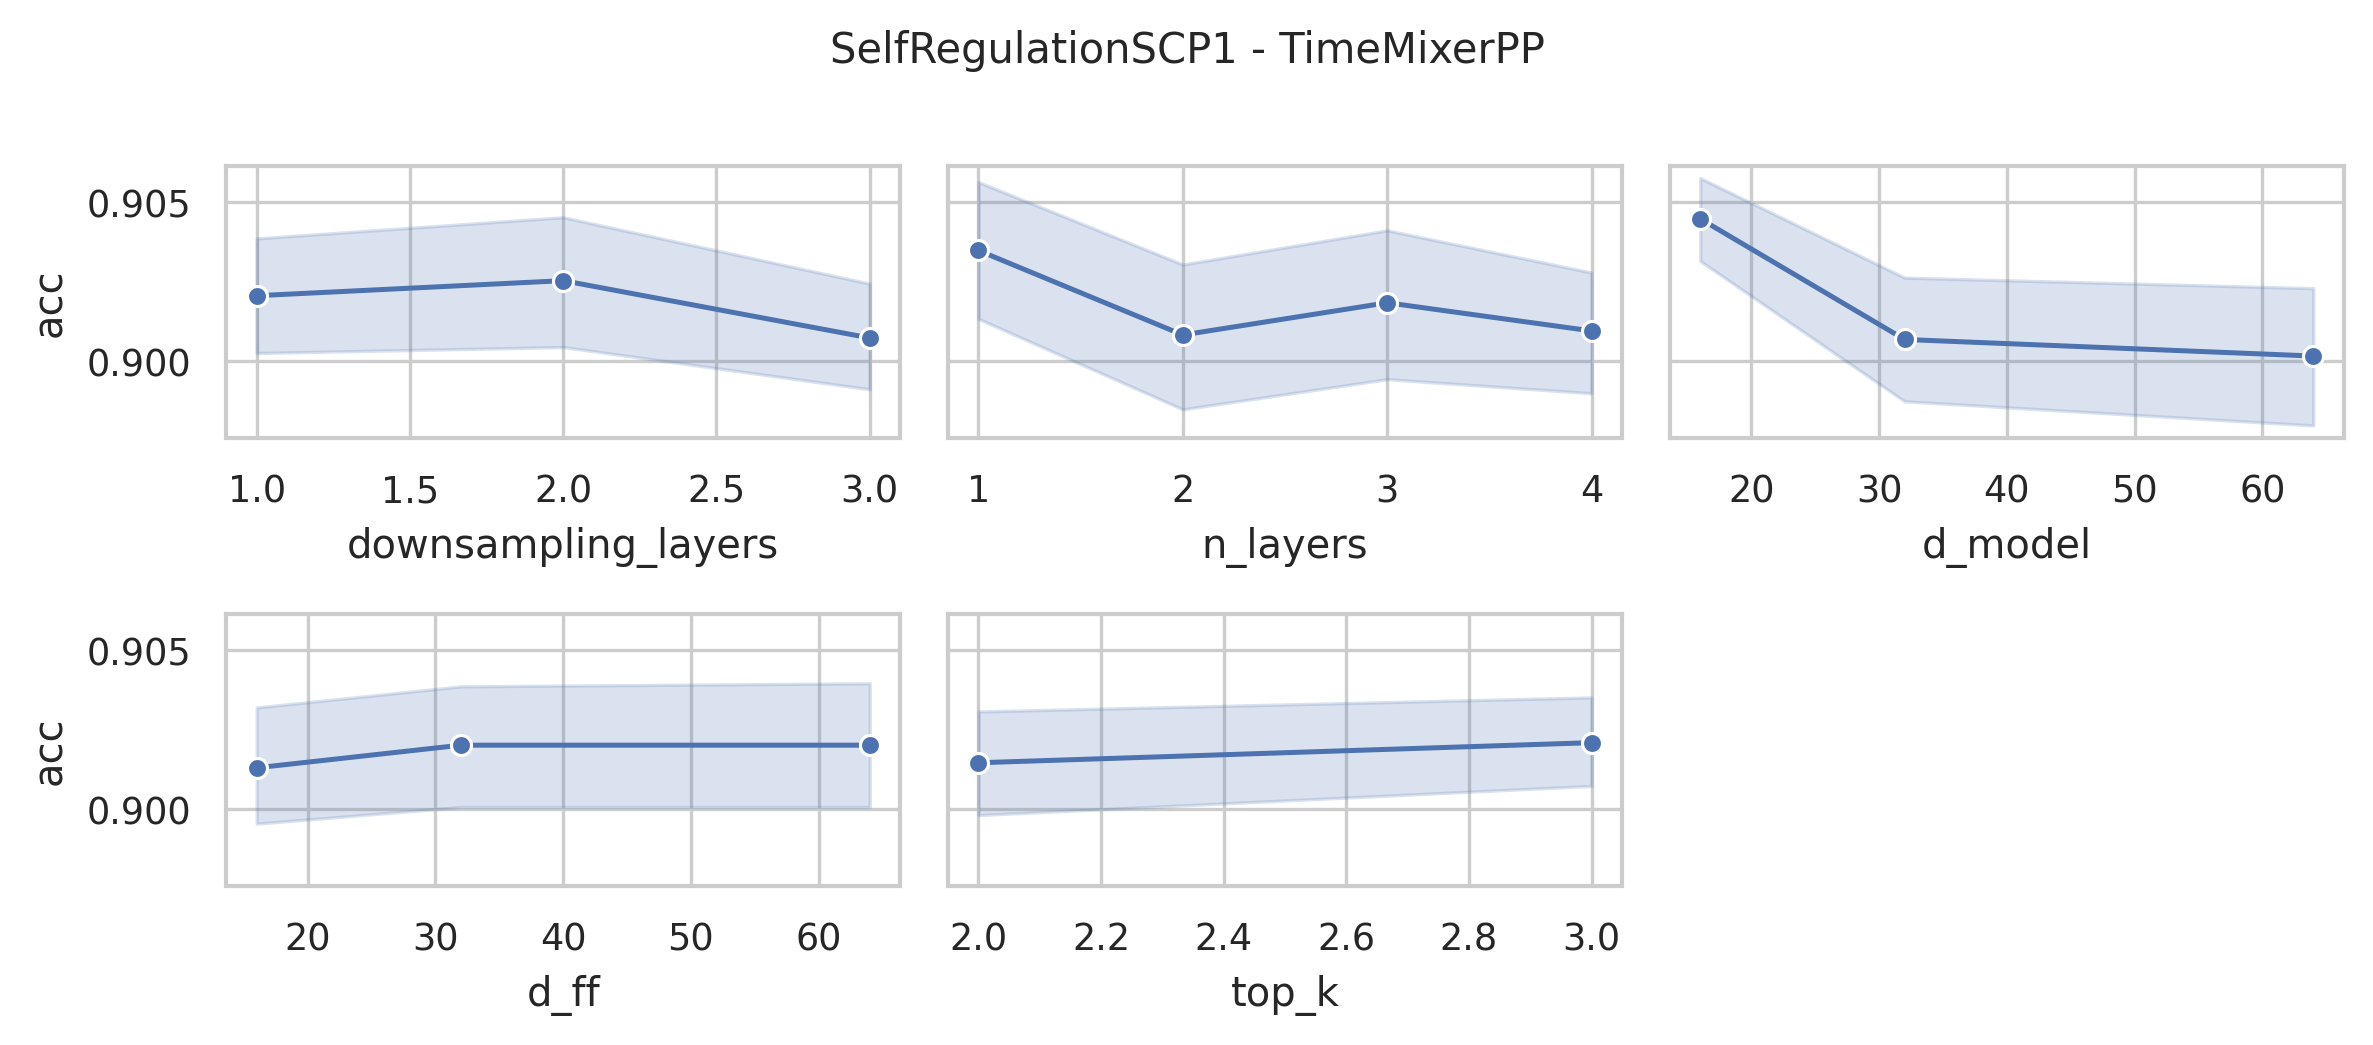

Data behind this chart, as committed beside it:
data_name, model, seq_len, n_layers, d_model, n_heads, d_ff, downsampling_method, downsampling_layers, downsampling_window, top_k, acc, model_params, model_size
SelfRegulationSCP1, TimeMixerPP, 896, 4, 64, 8, 64, conv, 3, 2, 3, 0.9044, 19016678, 72.66
SelfRegulationSCP1, TimeMixerPP, 896, 4, 64, 8, 64, conv, 3, 2, 2, 0.901, 19016678, 72.66
SelfRegulationSCP1, TimeMixerPP, 896, 4, 64, 8, 32, conv, 3, 2, 3, 0.901, 9610214, 36.77
SelfRegulationSCP1, TimeMixerPP, 896, 4, 64, 8, 32, conv, 3, 2, 2, 0.8976, 9610214, 36.77
SelfRegulationSCP1, TimeMixerPP, 896, 4, 64, 8, 16, conv, 3, 2, 3, 0.8976, 4906982, 18.83
SelfRegulationSCP1, TimeMixerPP, 896, 4, 64, 8, 16, conv, 3, 2, 2, 0.8976, 4906982, 18.83
SelfRegulationSCP1, TimeMixerPP, 896, 4, 32, 8, 64, conv, 3, 2, 3, 0.8976, 9527590, 36.46
SelfRegulationSCP1, TimeMixerPP, 896, 4, 32, 8, 64, conv, 3, 2, 2, 0.8976, 9527590, 36.46
SelfRegulationSCP1, TimeMixerPP, 896, 4, 32, 8, 32, conv, 3, 2, 3, 0.9044, 4823334, 18.51
SelfRegulationSCP1, TimeMixerPP, 896, 4, 32, 8, 32, conv, 3, 2, 2, 0.9044, 4823334, 18.51
SelfRegulationSCP1, TimeMixerPP, 896, 4, 32, 8, 16, conv, 3, 2, 3, 0.9044, 2471206, 9.54
SelfRegulationSCP1, TimeMixerPP, 896, 4, 32, 8, 16, conv, 3, 2, 2, 0.901, 2471206, 9.54
SelfRegulationSCP1, TimeMixerPP, 896, 4, 16, 8, 64, conv, 3, 2, 3, 0.9044, 4789190, 18.38
SelfRegulationSCP1, TimeMixerPP, 896, 4, 16, 8, 64, conv, 3, 2, 2, 0.9044, 4789190, 18.38
SelfRegulationSCP1, TimeMixerPP, 896, 4, 16, 8, 32, conv, 3, 2, 3, 0.8942, 2436038, 9.41
SelfRegulationSCP1, TimeMixerPP, 896, 4, 16, 8, 32, conv, 3, 2, 2, 0.8942, 2436038, 9.41
SelfRegulationSCP1, TimeMixerPP, 896, 4, 16, 8, 16, conv, 3, 2, 3, 0.8942, 1259462, 4.92
SelfRegulationSCP1, TimeMixerPP, 896, 4, 16, 8, 16, conv, 3, 2, 2, 0.8942, 1259462, 4.92
SelfRegulationSCP1, TimeMixerPP, 896, 3, 64, 8, 64, conv, 3, 2, 3, 0.9044, 14304228, 54.65
SelfRegulationSCP1, TimeMixerPP, 896, 3, 64, 8, 64, conv, 3, 2, 2, 0.9044, 14304228, 54.65
SelfRegulationSCP1, TimeMixerPP, 896, 3, 64, 8, 32, conv, 3, 2, 3, 0.8908, 7249380, 27.74
SelfRegulationSCP1, TimeMixerPP, 896, 3, 64, 8, 32, conv, 3, 2, 2, 0.9078, 7249380, 27.74
SelfRegulationSCP1, TimeMixerPP, 896, 3, 64, 8, 16, conv, 3, 2, 3, 0.8976, 3721956, 14.28
SelfRegulationSCP1, TimeMixerPP, 896, 3, 64, 8, 16, conv, 3, 2, 2, 0.901, 3721956, 14.28
SelfRegulationSCP1, TimeMixerPP, 896, 3, 32, 8, 64, conv, 3, 2, 3, 0.8976, 7172900, 27.45
SelfRegulationSCP1, TimeMixerPP, 896, 3, 32, 8, 64, conv, 3, 2, 2, 0.884, 7172900, 27.45
SelfRegulationSCP1, TimeMixerPP, 896, 3, 32, 8, 32, conv, 3, 2, 3, 0.8942, 3644708, 13.99
SelfRegulationSCP1, TimeMixerPP, 896, 3, 32, 8, 32, conv, 3, 2, 2, 0.8976, 3644708, 13.99
SelfRegulationSCP1, TimeMixerPP, 896, 3, 32, 8, 16, conv, 3, 2, 3, 0.9044, 1880612, 7.26
SelfRegulationSCP1, TimeMixerPP, 896, 3, 32, 8, 16, conv, 3, 2, 2, 0.901, 1880612, 7.26
SelfRegulationSCP1, TimeMixerPP, 896, 3, 16, 8, 64, conv, 3, 2, 3, 0.901, 3611844, 13.86
SelfRegulationSCP1, TimeMixerPP, 896, 3, 16, 8, 64, conv, 3, 2, 2, 0.901, 3611844, 13.86
SelfRegulationSCP1, TimeMixerPP, 896, 3, 16, 8, 32, conv, 3, 2, 3, 0.9044, 1846980, 7.13
SelfRegulationSCP1, TimeMixerPP, 896, 3, 16, 8, 32, conv, 3, 2, 2, 0.901, 1846980, 7.13
SelfRegulationSCP1, TimeMixerPP, 896, 3, 16, 8, 16, conv, 3, 2, 3, 0.8976, 964548, 3.77
SelfRegulationSCP1, TimeMixerPP, 896, 3, 16, 8, 16, conv, 3, 2, 2, 0.9044, 964548, 3.77
SelfRegulationSCP1, TimeMixerPP, 896, 2, 64, 8, 64, conv, 3, 2, 3, 0.9044, 9591778, 36.65
SelfRegulationSCP1, TimeMixerPP, 896, 2, 64, 8, 64, conv, 3, 2, 2, 0.9113, 9591778, 36.65
SelfRegulationSCP1, TimeMixerPP, 896, 2, 64, 8, 32, conv, 3, 2, 3, 0.8976, 4888546, 18.71
SelfRegulationSCP1, TimeMixerPP, 896, 2, 64, 8, 32, conv, 3, 2, 2, 0.8976, 4888546, 18.71
SelfRegulationSCP1, TimeMixerPP, 896, 2, 64, 8, 16, conv, 3, 2, 3, 0.8874, 2536930, 9.74
SelfRegulationSCP1, TimeMixerPP, 896, 2, 64, 8, 16, conv, 3, 2, 2, 0.901, 2536930, 9.74
SelfRegulationSCP1, TimeMixerPP, 896, 2, 32, 8, 64, conv, 3, 2, 3, 0.9147, 4818210, 18.44
SelfRegulationSCP1, TimeMixerPP, 896, 2, 32, 8, 64, conv, 3, 2, 2, 0.9147, 4818210, 18.44
SelfRegulationSCP1, TimeMixerPP, 896, 2, 32, 8, 32, conv, 3, 2, 3, 0.8942, 2466082, 9.47
SelfRegulationSCP1, TimeMixerPP, 896, 2, 32, 8, 32, conv, 3, 2, 2, 0.8942, 2466082, 9.47
SelfRegulationSCP1, TimeMixerPP, 896, 2, 32, 8, 16, conv, 3, 2, 3, 0.8942, 1290018, 4.98
SelfRegulationSCP1, TimeMixerPP, 896, 2, 32, 8, 16, conv, 3, 2, 2, 0.8874, 1290018, 4.98
SelfRegulationSCP1, TimeMixerPP, 896, 2, 16, 8, 64, conv, 3, 2, 3, 0.9147, 2434498, 9.35
SelfRegulationSCP1, TimeMixerPP, 896, 2, 16, 8, 64, conv, 3, 2, 2, 0.9147, 2434498, 9.35
SelfRegulationSCP1, TimeMixerPP, 896, 2, 16, 8, 32, conv, 3, 2, 3, 0.9044, 1257922, 4.86
SelfRegulationSCP1, TimeMixerPP, 896, 2, 16, 8, 32, conv, 3, 2, 2, 0.9044, 1257922, 4.86
SelfRegulationSCP1, TimeMixerPP, 896, 2, 16, 8, 16, conv, 3, 2, 3, 0.9078, 669634, 2.61
SelfRegulationSCP1, TimeMixerPP, 896, 2, 16, 8, 16, conv, 3, 2, 2, 0.9044, 669634, 2.61
SelfRegulationSCP1, TimeMixerPP, 896, 1, 64, 8, 64, conv, 3, 2, 3, 0.8908, 4879328, 18.65
SelfRegulationSCP1, TimeMixerPP, 896, 1, 64, 8, 64, conv, 3, 2, 2, 0.8874, 4879328, 18.65
SelfRegulationSCP1, TimeMixerPP, 896, 1, 64, 8, 32, conv, 3, 2, 3, 0.901, 2527712, 9.68
SelfRegulationSCP1, TimeMixerPP, 896, 1, 64, 8, 32, conv, 3, 2, 2, 0.8805, 2527712, 9.68
SelfRegulationSCP1, TimeMixerPP, 896, 1, 64, 8, 16, conv, 3, 2, 3, 0.9113, 1351904, 5.19
SelfRegulationSCP1, TimeMixerPP, 896, 1, 64, 8, 16, conv, 3, 2, 2, 0.9113, 1351904, 5.19
... 156 more rows
